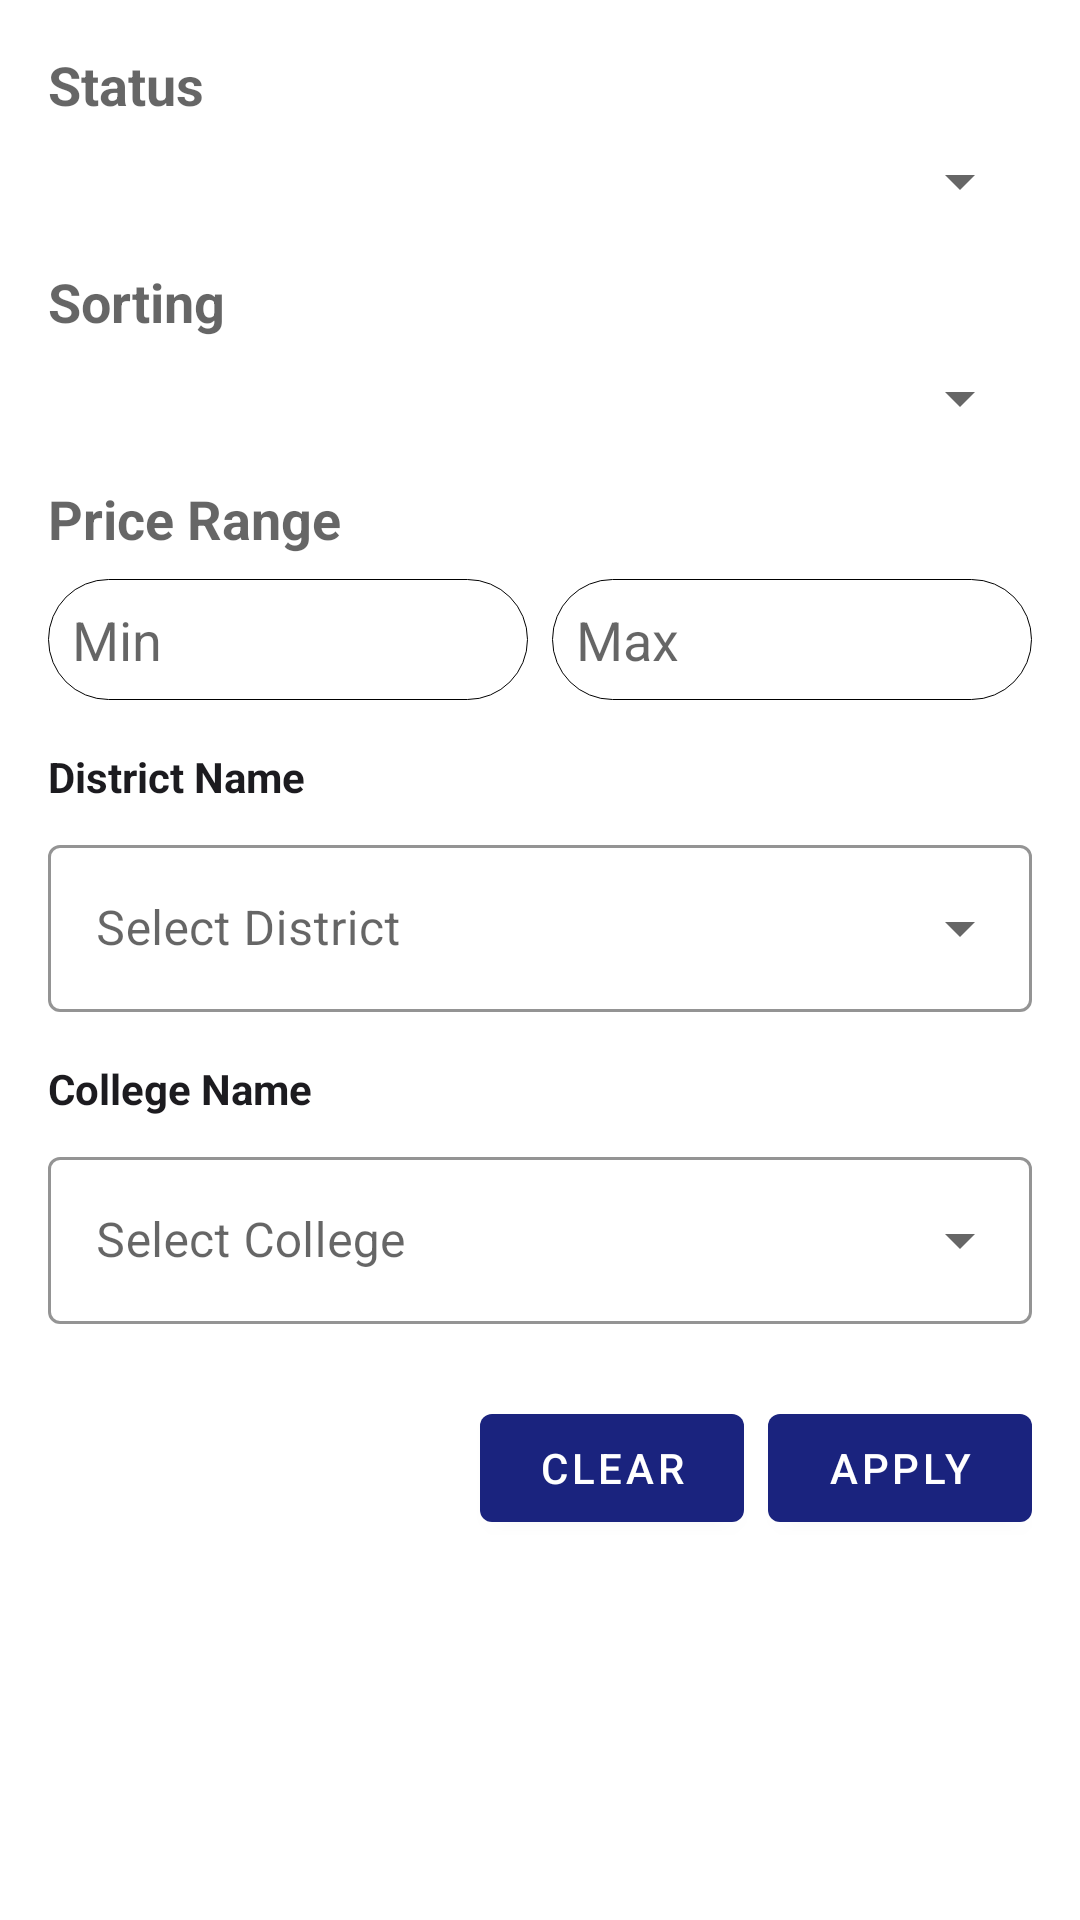

Here is an Android app screen rendered from its layout file. Give the layout XML and the strings, colors and styles it references.
<!-- AndroidManifest.xml: application theme Theme.Project_OLX -->
<!-- res/layout/dialog_filters.xml -->
<?xml version="1.0" encoding="utf-8"?>
<ScrollView xmlns:android="http://schemas.android.com/apk/res/android"
    xmlns:app="http://schemas.android.com/apk/res-auto"
    android:layout_width="match_parent"
    android:layout_height="wrap_content">

    <LinearLayout
        android:layout_width="match_parent"
        android:layout_height="wrap_content"
        android:orientation="vertical"
        android:padding="16dp">

        <TextView
            style="?android:attr/textAppearanceMedium"
            android:layout_width="wrap_content"
            android:layout_height="wrap_content"
            android:text="Status"
            android:textStyle="bold" />

        <Spinner
            android:id="@+id/spinnerStatus"
            android:layout_width="match_parent"
            android:layout_height="wrap_content"
            android:layout_marginTop="8dp" />

        <TextView
            style="?android:attr/textAppearanceMedium"
            android:layout_width="wrap_content"
            android:layout_height="wrap_content"
            android:text="Sorting"
            android:layout_marginTop="16dp"
            android:textStyle="bold" />

        <Spinner
            android:id="@+id/spinnerDate"
            android:layout_width="match_parent"
            android:layout_height="wrap_content"
            android:layout_marginTop="8dp" />

        <TextView
            style="?android:attr/textAppearanceMedium"
            android:layout_width="wrap_content"
            android:layout_height="wrap_content"
            android:text="Price Range"
            android:layout_marginTop="16dp"
            android:textStyle="bold" />

        <LinearLayout
            android:layout_width="match_parent"
            android:layout_height="wrap_content"
            android:orientation="horizontal"
            android:layout_marginTop="8dp">

            <EditText
                android:id="@+id/editMinPrice"
                android:layout_width="0dp"
                android:layout_weight="1"
                android:layout_height="wrap_content"
                android:hint="Min"
                android:inputType="number"
                android:background="@drawable/ic_background_plain_text"
                android:padding="8dp" />

            <EditText
                android:id="@+id/editMaxPrice"
                android:layout_width="0dp"
                android:layout_weight="1"
                android:layout_height="wrap_content"
                android:hint="Max"
                android:inputType="number"
                android:background="@drawable/ic_background_plain_text"
                android:padding="8dp"
                android:layout_marginStart="8dp" />
        </LinearLayout>

        
        <TextView
            android:layout_width="wrap_content"
            android:layout_height="wrap_content"
            android:text="District Name"
            android:textColor="@color/text_primary"
            android:textSize="14sp"
            android:textStyle="bold"
            android:layout_marginTop="16dp"
            android:layout_marginBottom="8dp" />

        <com.google.android.material.textfield.TextInputLayout
            android:layout_width="match_parent"
            android:layout_height="wrap_content"
            style="@style/Widget.MaterialComponents.TextInputLayout.OutlinedBox.ExposedDropdownMenu"
            app:boxBackgroundColor="?attr/colorSurface"
            app:boxStrokeColor="@color/orange_accent">

            <AutoCompleteTextView
                android:id="@+id/spinnerDistrict"
                android:layout_width="match_parent"
                android:layout_height="wrap_content"
                android:hint="Select District"
                android:inputType="none"
                android:textColor="?attr/colorOnSurface"
                android:textSize="16sp" />
        </com.google.android.material.textfield.TextInputLayout>

        
        <TextView
            android:layout_width="wrap_content"
            android:layout_height="wrap_content"
            android:text="College Name"
            android:textColor="@color/text_primary"
            android:textSize="14sp"
            android:textStyle="bold"
            android:layout_marginTop="16dp"
            android:layout_marginBottom="8dp" />

        <com.google.android.material.textfield.TextInputLayout
            android:layout_width="match_parent"
            android:layout_height="wrap_content"
            style="@style/Widget.MaterialComponents.TextInputLayout.OutlinedBox.ExposedDropdownMenu"
            app:boxBackgroundColor="?attr/colorSurface"
            app:boxStrokeColor="@color/orange_accent">

            <AutoCompleteTextView
                android:id="@+id/spinnerCollege"
                android:layout_width="match_parent"
                android:layout_height="wrap_content"
                android:hint="Select College"
                android:inputType="none"
                android:textColor="?attr/colorOnSurface"
                android:textSize="16sp" />
        </com.google.android.material.textfield.TextInputLayout>

        
        <LinearLayout
            android:layout_width="match_parent"
            android:layout_height="wrap_content"
            android:orientation="horizontal"
            android:gravity="end"
            android:layout_marginTop="24dp">

            <Button
                android:id="@+id/buttonClearFilters"
                android:layout_width="wrap_content"
                android:layout_height="wrap_content"
                android:text="Clear" />

            <Button
                android:id="@+id/buttonApplyFilters"
                android:layout_width="wrap_content"
                android:layout_height="wrap_content"
                android:text="Apply"
                android:layout_marginStart="8dp" />
        </LinearLayout>
    </LinearLayout>
</ScrollView>
<!-- resources referenced by this layout -->
<resources>
  <color name="orange_accent">@color/accent_primary</color>
  <color name="text_primary">#1C1B1F</color>
  <!-- drawable ic_background_plain_text (drawable) -->
  <?xml version="1.0" encoding="utf-8"?>
  <shape
      xmlns:android="http://schemas.android.com/apk/res/android"
      android:shape="rectangle">
  
      <corners
          android:radius="30dp">
      </corners>
  
      <solid
          android:color="@color/white">
      </solid>
      <stroke
          android:color="@color/black"
          android:width="0.2dp">
      </stroke>
      <padding
          android:left="6dp"
          android:top="1dp"
          android:bottom="1dp">
      </padding>
  </shape>
  <style name="Theme.Project_OLX" parent="Theme.MaterialComponents.Light.DarkActionBar">
          
          <item name="colorPrimary">@color/custom_primary</item>
          <item name="colorPrimaryVariant">@color/custom_primary_dark</item>
          <item name="colorOnPrimary">@color/white</item>
          
          <item name="colorSecondary">@color/orange_accent</item>
          <item name="colorSecondaryVariant">@color/orange_accent</item>
          <item name="colorOnSecondary">@color/white</item>
          
          <item name="android:statusBarColor" tools:targetApi="l">?attr/colorPrimaryVariant</item>
          
      </style>
  <color name="accent_primary">#FF6F00</color>
  <color name="white">#FFFFFF</color>
  <color name="black">#000000</color>
  <color name="custom_primary">#1A237E</color>
  <color name="custom_primary_dark">#0D47A1</color>
</resources>
